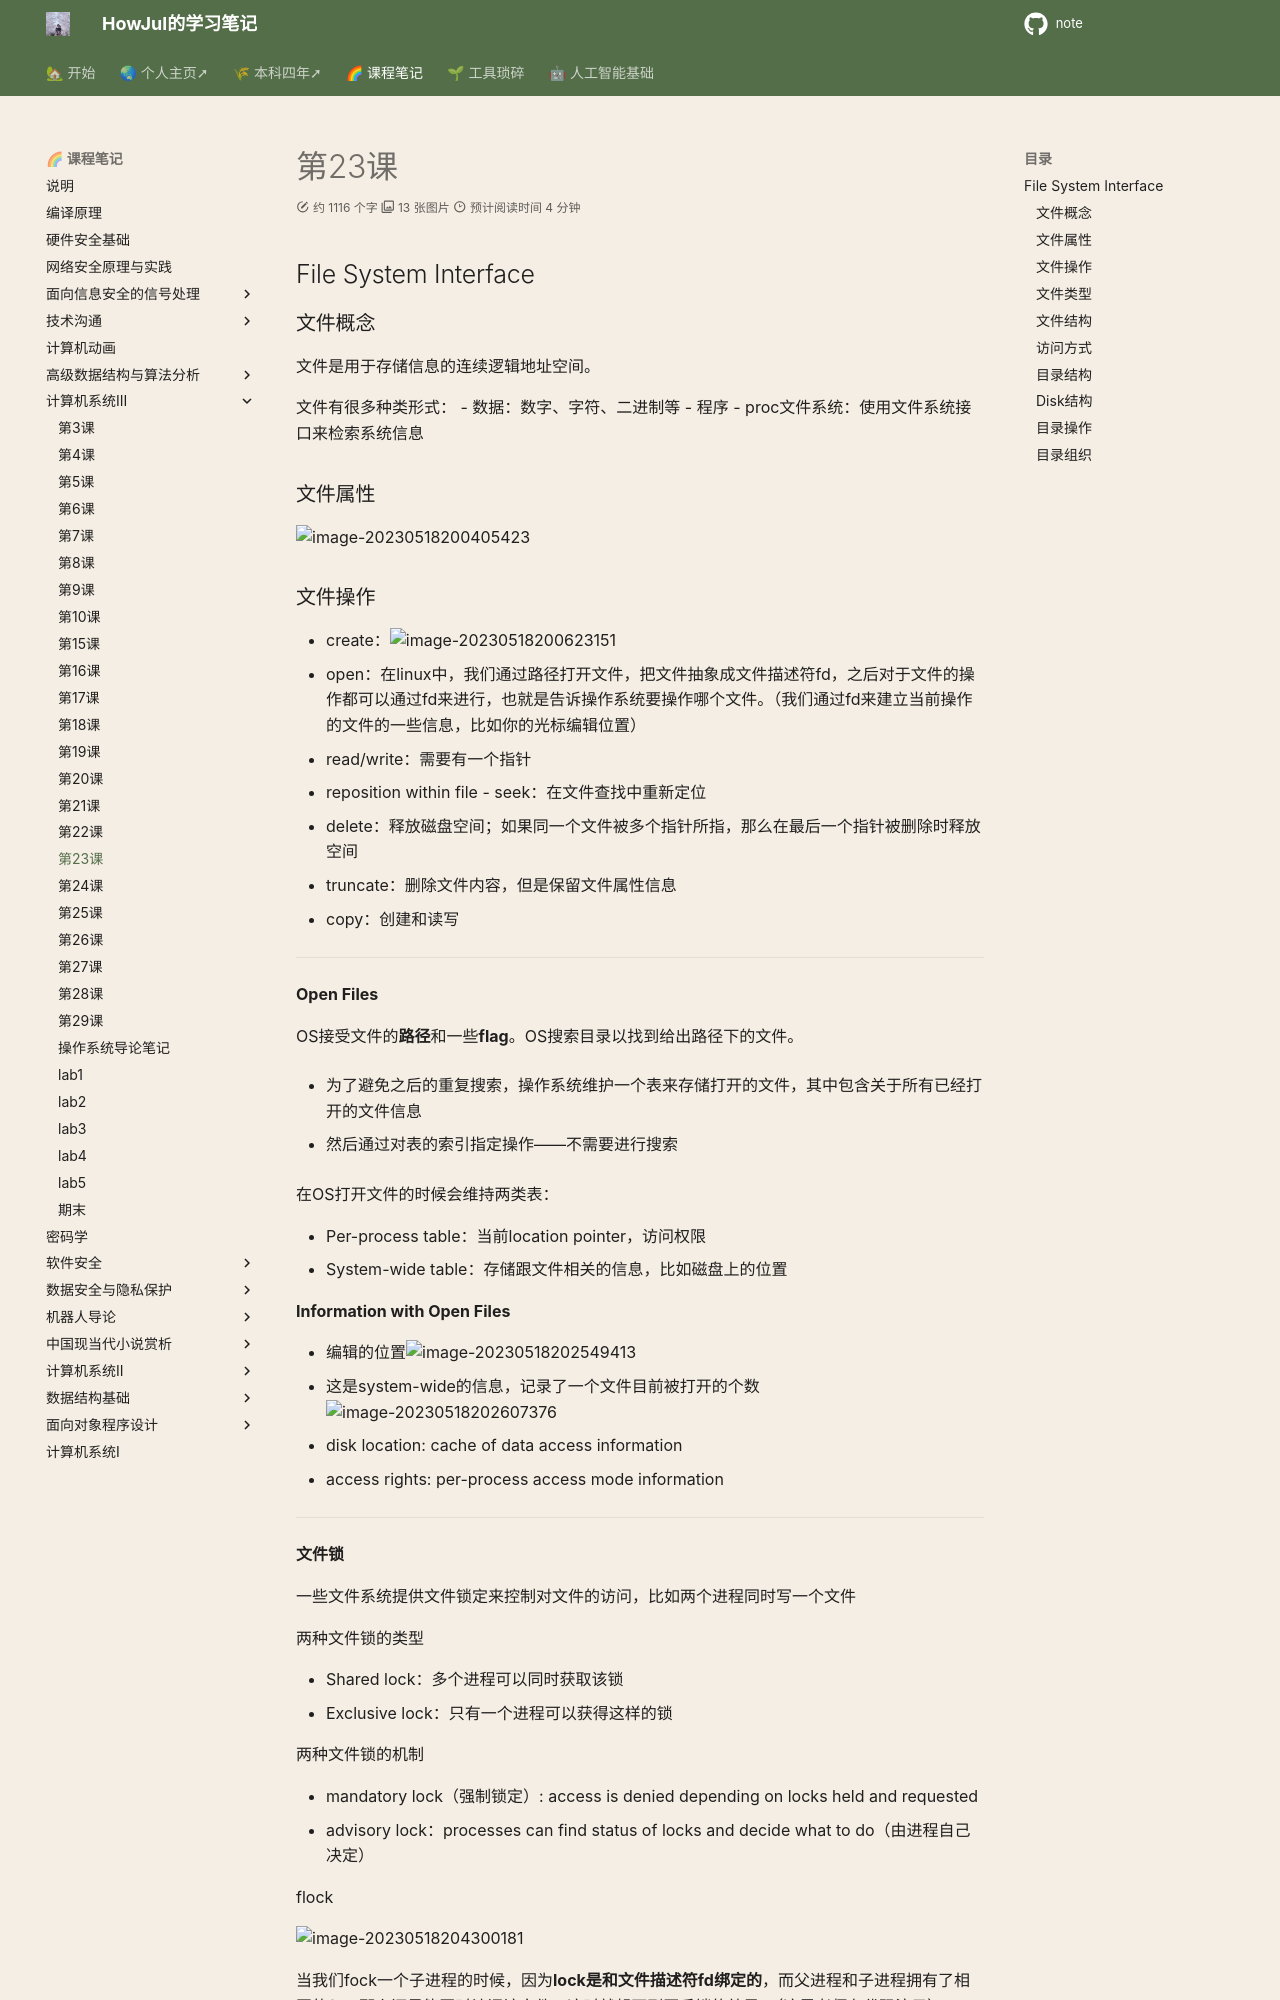

repository: howjul/note · page: 系统三/第23课 5.18/index.html · generator: mkdocs


## File System Interface

### 文件概念

文件是用于存储信息的连续逻辑地址空间。

文件有很多种类形式：
- 数据：数字、字符、二进制等
- 程序
- proc文件系统：使用文件系统接口来检索系统信息

### 文件属性

![image-20230518200405423](../img/5.11/image-20230518200405423.png)

### 文件操作

- create：![image-20230518200623151](../img/5.11/image-20230518200623151.png)
- open：在linux中，我们通过路径打开文件，把文件抽象成文件描述符fd，之后对于文件的操作都可以通过fd来进行，也就是告诉操作系统要操作哪个文件。（我们通过fd来建立当前操作的文件的一些信息，比如你的光标编辑位置）
- read/write：需要有一个指针
- reposition within file - seek：在文件查找中重新定位
- delete：释放磁盘空间；如果同一个文件被多个指针所指，那么在最后一个指针被删除时释放空间
- truncate：删除文件内容，但是保留文件属性信息
- copy：创建和读写

---

**Open Files**

OS接受文件的**路径**和一些**flag**。OS搜索目录以找到给出路径下的文件。

- 为了避免之后的重复搜索，操作系统维护一个表来存储打开的文件，其中包含关于所有已经打开的文件信息

- 然后通过对表的索引指定操作——不需要进行搜索

在OS打开文件的时候会维持两类表：

- Per-process table：当前location pointer，访问权限
- System-wide table：存储跟文件相关的信息，比如磁盘上的位置

**Information with Open Files**

- 编辑的位置![image-20230518202549413](../img/5.11/image-20230518202549413.png)
- 这是system-wide的信息，记录了一个文件目前被打开的个数![image-20230518202607376](../img/5.11/image-20230518202607376.png)
- disk location: cache of data access information
- access rights: per-process access mode information

---

**文件锁**

一些文件系统提供文件锁定来控制对文件的访问，比如两个进程同时写一个文件

两种文件锁的类型

- Shared lock：多个进程可以同时获取该锁
- Exclusive lock：只有一个进程可以获得这样的锁

两种文件锁的机制

- mandatory lock（强制锁定）: access is denied depending on locks held and requested
- advisory lock：processes can find status of locks and decide what to do（由进程自己决定）

flock

![image-20230518204300181](../img/5.11/image-20230518204300181.png)

当我们fock一个子进程的时候，因为**lock是和文件描述符fd绑定的**，而父进程和子进程拥有了相同的fd，那么还是能同时访问该文件，这时就起不到互斥锁的效果。（这里老师有代码演示）

![image-20230518210448130](../img/5.11/image-20230518210448130.png)
